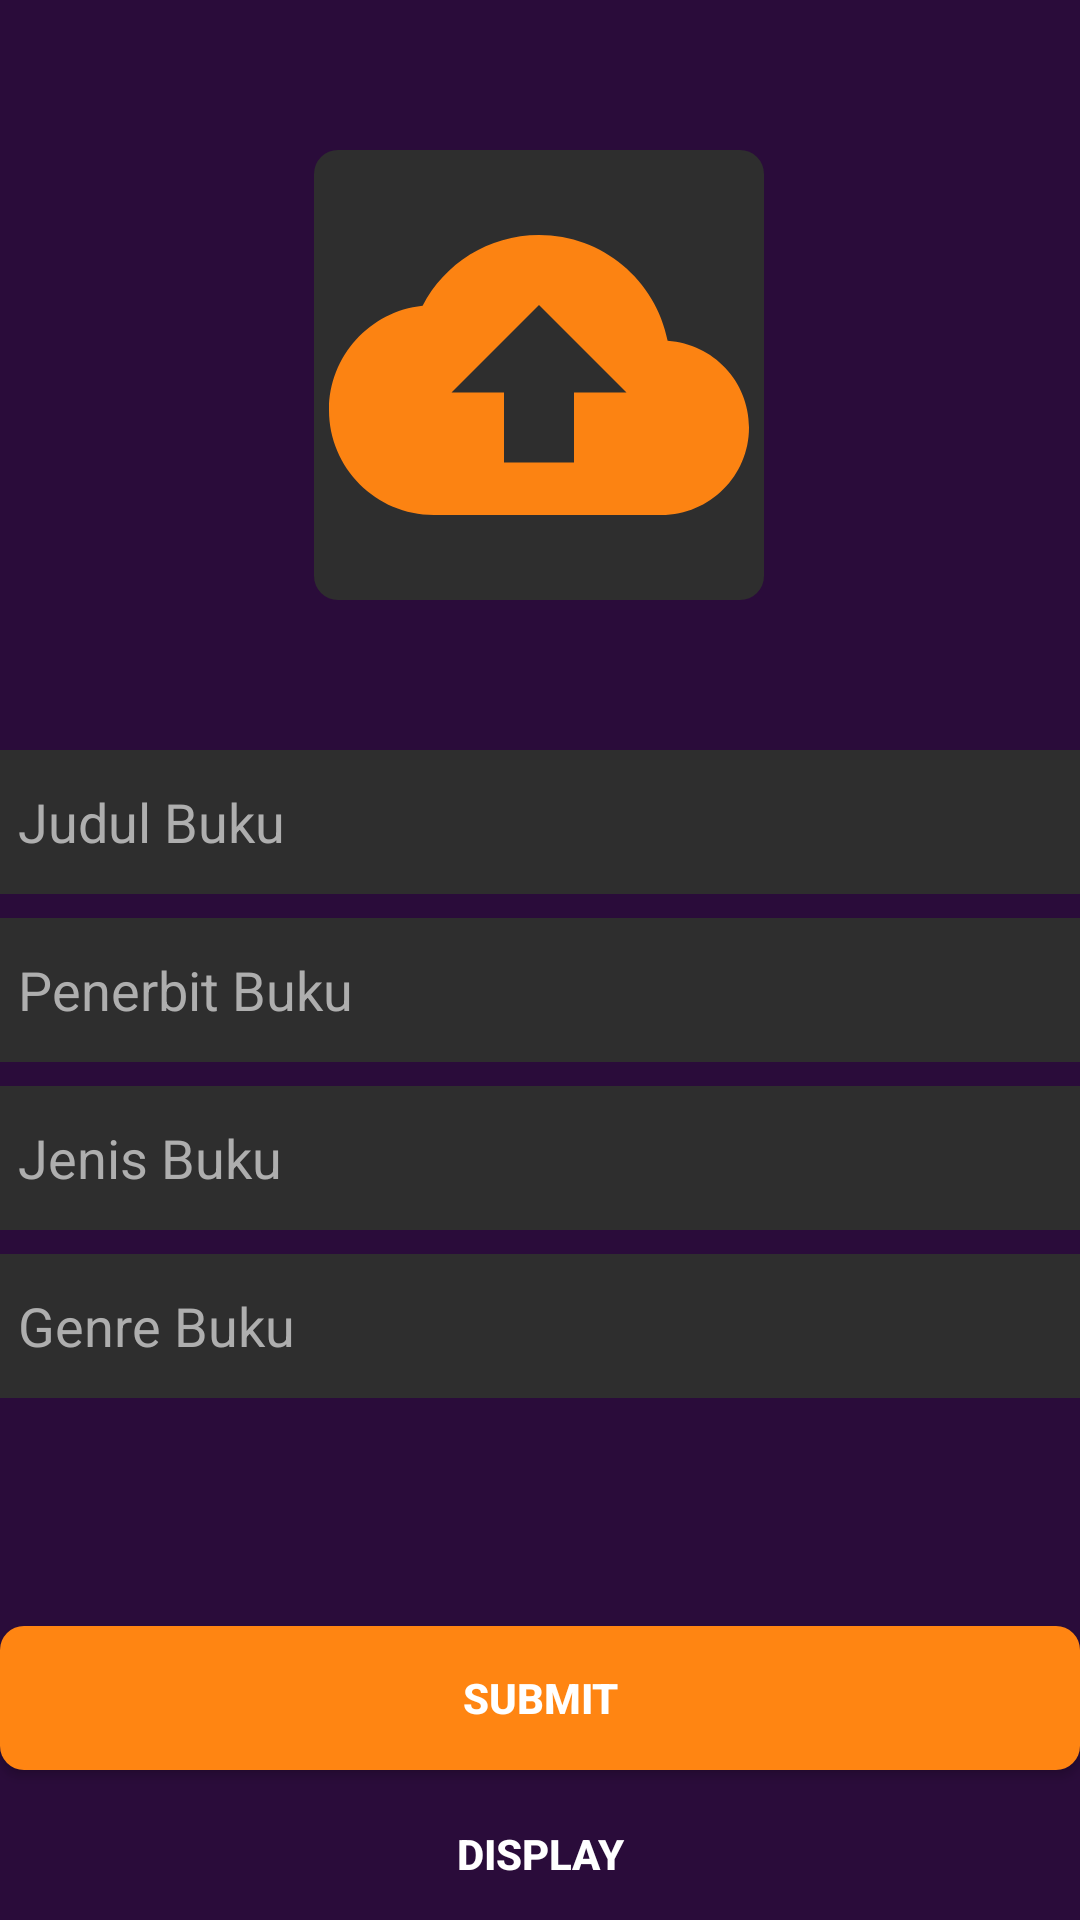

Reconstruct the res/layout file that produces this screen, plus the resources it refers to.
<!-- AndroidManifest.xml: application theme Theme.ProjectUas_Perpus -->
<!-- res/layout/insertbukuadmin.xml -->
<?xml version="1.0" encoding="utf-8"?>
<androidx.constraintlayout.widget.ConstraintLayout xmlns:android="http://schemas.android.com/apk/res/android"
    xmlns:app="http://schemas.android.com/apk/res-auto"
    xmlns:tools="http://schemas.android.com/tools"
    android:layout_width="match_parent"
    android:layout_height="match_parent"
    android:orientation="vertical"
    android:paddingTop="50dp"
    android:background="@color/purple"
    tools:context=".MainActivity">

    <ImageView
        android:id="@+id/insertbuku"
        android:layout_width="150dp"
        android:layout_height="150dp"
        android:layout_centerHorizontal="true"
        android:background="@drawable/customedittext"
        android:paddingLeft="5dp"
        android:paddingTop="5dp"
        android:paddingRight="5dp"
        android:paddingBottom="5dp"
        android:src="@drawable/upload"
        app:layout_constraintEnd_toEndOf="parent"
        app:layout_constraintHorizontal_bias="0.498"
        app:layout_constraintStart_toStartOf="parent"
        app:layout_constraintTop_toTopOf="parent"
        tools:ignore="ImageContrastCheck" />

    <EditText
        android:id="@+id/judulbuku"
        android:layout_width="379dp"
        android:layout_height="48dp"
        android:layout_below="@id/insertbuku"
        android:layout_marginTop="50dp"
        android:layout_marginBottom="10dp"
        android:autofillHints=""
        android:background="@drawable/customedittext"
        android:hint="Judul Buku"
        android:inputType="text"
        android:minHeight="48dp"
        android:padding="5dp"
        android:paddingStart="15dp"
        android:textColor="@color/white"
        android:textColorHint="#aeaeae"
        app:layout_constraintBottom_toTopOf="@+id/penerbitbuku"
        app:layout_constraintEnd_toEndOf="parent"
        app:layout_constraintStart_toStartOf="parent"
        app:layout_constraintTop_toBottomOf="@+id/insertbuku" />

    <EditText
        android:id="@+id/penerbitbuku"
        android:layout_width="379dp"
        android:layout_height="48dp"
        android:layout_below="@id/insertbuku"
        android:layout_marginTop="8dp"
        android:autofillHints=""
        android:background="@drawable/customedittext"
        android:hint="Penerbit Buku"
        android:inputType="text"
        android:minHeight="48dp"
        android:padding="5dp"
        android:paddingStart="15dp"
        android:textColor="@color/white"
        android:textColorHint="#aeaeae"
        app:layout_constraintEnd_toEndOf="parent"
        app:layout_constraintStart_toStartOf="parent"
        app:layout_constraintTop_toBottomOf="@id/judulbuku" />

    <EditText
        android:id="@+id/jenisbuku"
        android:layout_width="379dp"
        android:layout_height="48dp"
        android:layout_below="@id/penerbitbuku"
        android:layout_marginTop="8dp"
        android:autofillHints=""
        android:background="@drawable/customedittext"
        android:hint="Jenis Buku"
        android:inputType="text"
        android:minHeight="48dp"
        android:padding="5dp"
        android:paddingStart="15dp"
        android:textColor="@color/white"
        android:textColorHint="#aeaeae"
        app:layout_constraintEnd_toEndOf="parent"
        app:layout_constraintStart_toStartOf="parent"
        app:layout_constraintTop_toBottomOf="@id/penerbitbuku" />

    <EditText
        android:id="@+id/genrebuku"
        android:layout_width="379dp"
        android:layout_height="48dp"
        android:layout_below="@id/penerbitbuku"
        android:layout_marginTop="8dp"
        android:autofillHints=""
        android:background="@drawable/customedittext"
        android:hint="Genre Buku"
        android:inputType="text"
        android:minHeight="48dp"
        android:padding="5dp"
        android:paddingStart="15dp"
        android:textColor="@color/white"
        android:textColorHint="#aeaeae"
        app:layout_constraintEnd_toEndOf="parent"
        app:layout_constraintStart_toStartOf="parent"
        app:layout_constraintTop_toBottomOf="@id/jenisbuku" />

    <androidx.appcompat.widget.AppCompatButton
        android:id="@+id/btn_submit"
        android:layout_width="match_parent"
        android:layout_height="wrap_content"
        android:layout_below="@id/genrebuku"
        android:layout_marginTop="76dp"
        android:background="@drawable/custom_btn"
        android:text="submit"
        android:textColor="@color/white"
        android:textStyle="bold"
        app:layout_constraintEnd_toEndOf="parent"
        app:layout_constraintHorizontal_bias="0.0"
        app:layout_constraintStart_toStartOf="parent"
        app:layout_constraintTop_toBottomOf="@id/genrebuku" />

    <androidx.appcompat.widget.AppCompatButton
        android:id="@+id/btn_edit"
        android:layout_width="match_parent"
        android:layout_height="wrap_content"
        android:layout_below="@id/genrebuku"
        android:layout_marginTop="76dp"
        android:background="@drawable/custom_btn"
        android:text="submit edit"
        android:visibility="gone"
        android:textColor="@color/white"
        android:textStyle="bold"
        app:layout_constraintEnd_toEndOf="parent"
        app:layout_constraintHorizontal_bias="0.0"
        app:layout_constraintStart_toStartOf="parent"
        app:layout_constraintTop_toBottomOf="@id/genrebuku" />

    <androidx.appcompat.widget.AppCompatButton
        android:id="@+id/btn_display"
        android:layout_width="match_parent"
        android:layout_height="wrap_content"
        android:layout_below="@id/btn_submit"
        android:layout_marginTop="128dp"
        android:background="@drawable/custom_cancel_btn"
        android:text="display"
        android:textColor="@color/white"
        android:textStyle="bold"
        app:layout_constraintEnd_toEndOf="parent"
        app:layout_constraintHorizontal_bias="0.0"
        app:layout_constraintStart_toStartOf="parent"
        app:layout_constraintTop_toBottomOf="@id/genrebuku" />

</androidx.constraintlayout.widget.ConstraintLayout>
<!-- resources referenced by this layout -->
<resources>
  <color name="purple">#2A0C3A</color>
  <color name="white">#FFFFFFFF</color>
  <!-- drawable custom_btn (drawable) -->
  <?xml version="1.0" encoding="utf-8"?>
  <shape android:shape="rectangle" xmlns:android="http://schemas.android.com/apk/res/android">
      <corners android:radius="8dp" />
      <solid android:color="@color/orange" />
  </shape>
  <!-- drawable customedittext (drawable) -->
  <?xml version="1.0" encoding="utf-8"?>
  <shape android:shape="rectangle" xmlns:android="http://schemas.android.com/apk/res/android">
      <corners android:radius="8dp" />
      <solid android:color="@color/lightblack" />
  </shape>
  <!-- drawable upload (drawable) -->
  <vector android:height="24dp" android:tint="#FC8312"
      android:viewportHeight="24" android:viewportWidth="24"
      android:width="24dp" xmlns:android="http://schemas.android.com/apk/res/android">
      <path android:fillColor="@android:color/white" android:pathData="M19.35,10.04C18.67,6.59 15.64,4 12,4 9.11,4 6.6,5.64 5.35,8.04 2.34,8.36 0,10.91 0,14c0,3.31 2.69,6 6,6h13c2.76,0 5,-2.24 5,-5 0,-2.64 -2.05,-4.78 -4.65,-4.96zM14,13v4h-4v-4H7l5,-5 5,5h-3z"/>
  </vector>
  <style name="Theme.ProjectUas_Perpus" parent="Base.Theme.ProjectUas_Perpus" />
  <color name="orange">#FF8512</color>
  <color name="lightblack">#2E2E2E</color>
  <style name="Base.Theme.ProjectUas_Perpus" parent="Theme.Material3.DayNight.NoActionBar">
          
          
      </style>
</resources>
